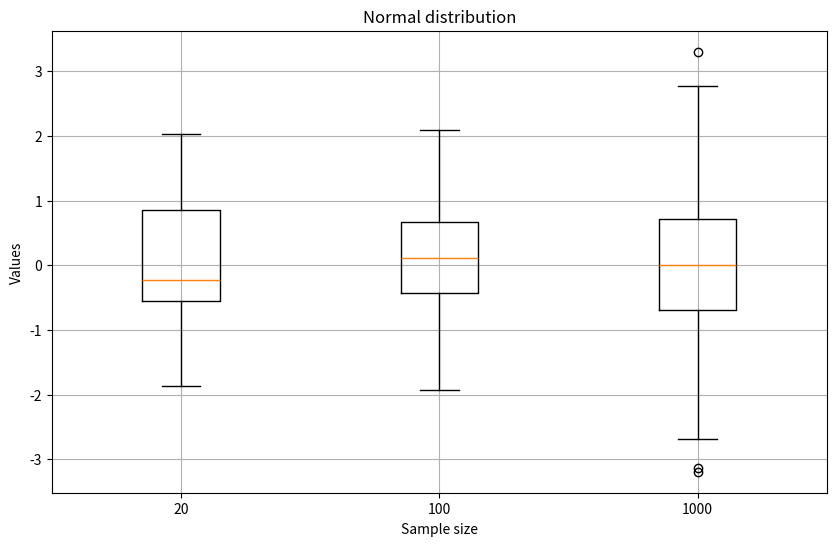
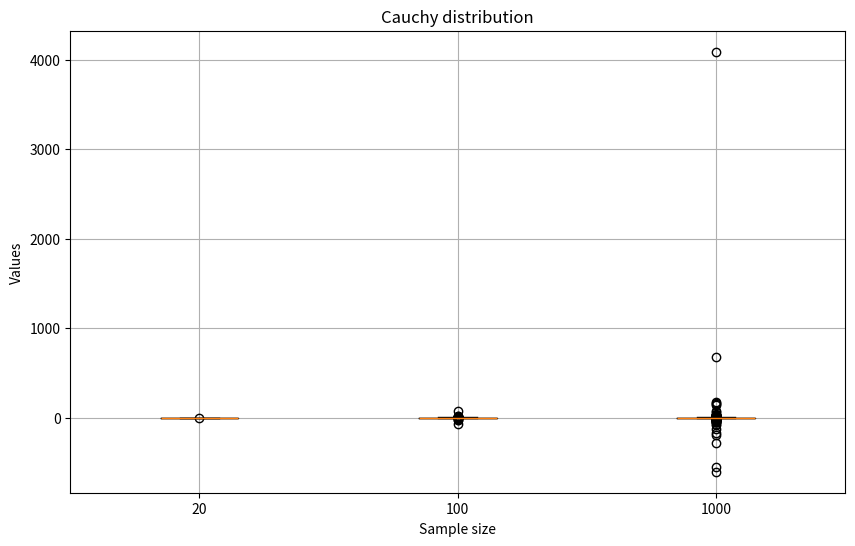
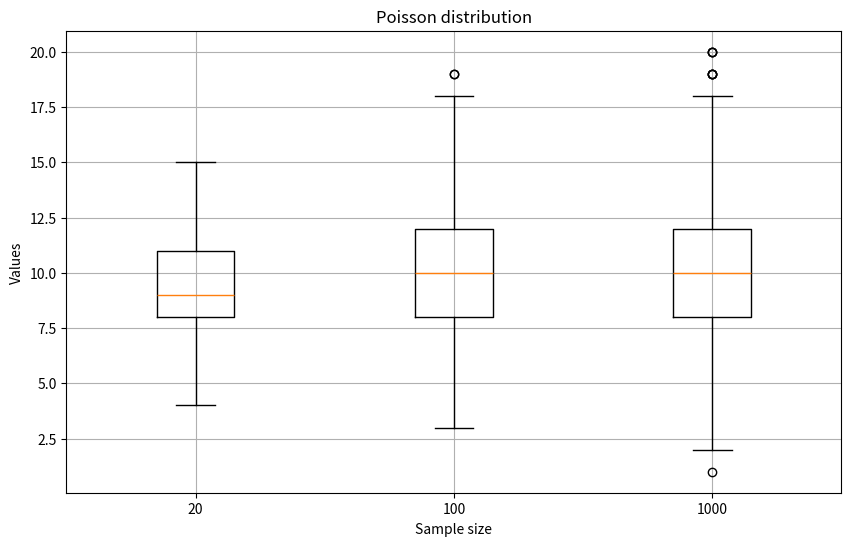
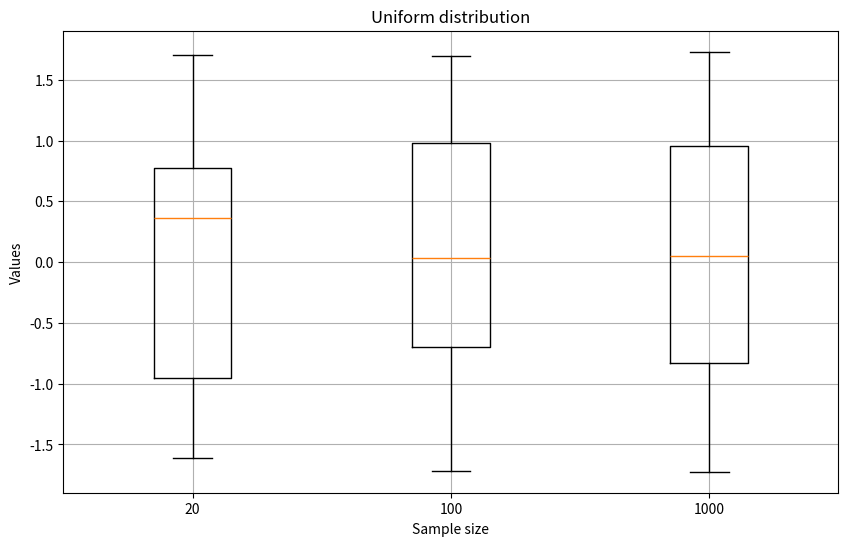

Source code (Python) for these figures, in order:
import numpy as np
import matplotlib.pyplot as plt
from scipy.stats import cauchy
import pandas as pd
from matplotlib.cbook import boxplot_stats

sample_sizes = [20, 100, 1000]
distributions = {
    'Normal': lambda size: np.random.normal(0, 1, size),
    'Cauchy': lambda size: cauchy.rvs(0, 1, size),
    'Poisson': lambda size: np.random.poisson(10, size),
    'Uniform': lambda size: np.random.uniform(-np.sqrt(3), np.sqrt(3), size)
}

samples = {}
for name, func in distributions.items():
    samples[name] = {size: func(size) for size in sample_sizes}

#box-plot 
for dist_name in distributions:
    data = [samples[dist_name][size] for size in sample_sizes]
    plt.figure(figsize=(10, 6))
    plt.boxplot(data, labels=sample_sizes, whis=1.5)
    plt.title(f'{dist_name} distribution')
    plt.xlabel('Sample size')
    plt.ylabel('Values')
    plt.grid(True)
    plt.show()

#ouliers 
outliers_count = {}
for dist_name in distributions:
    outliers_count[dist_name] = {}
    for size in sample_sizes:
        stats = boxplot_stats(samples[dist_name][size])
        outliers_count[dist_name][size] = len(stats[0]['fliers'])

df = pd.DataFrame(outliers_count).T
df.columns = [f'n={size}' for size in sample_sizes]
print("Outliers table:")
print(df)
